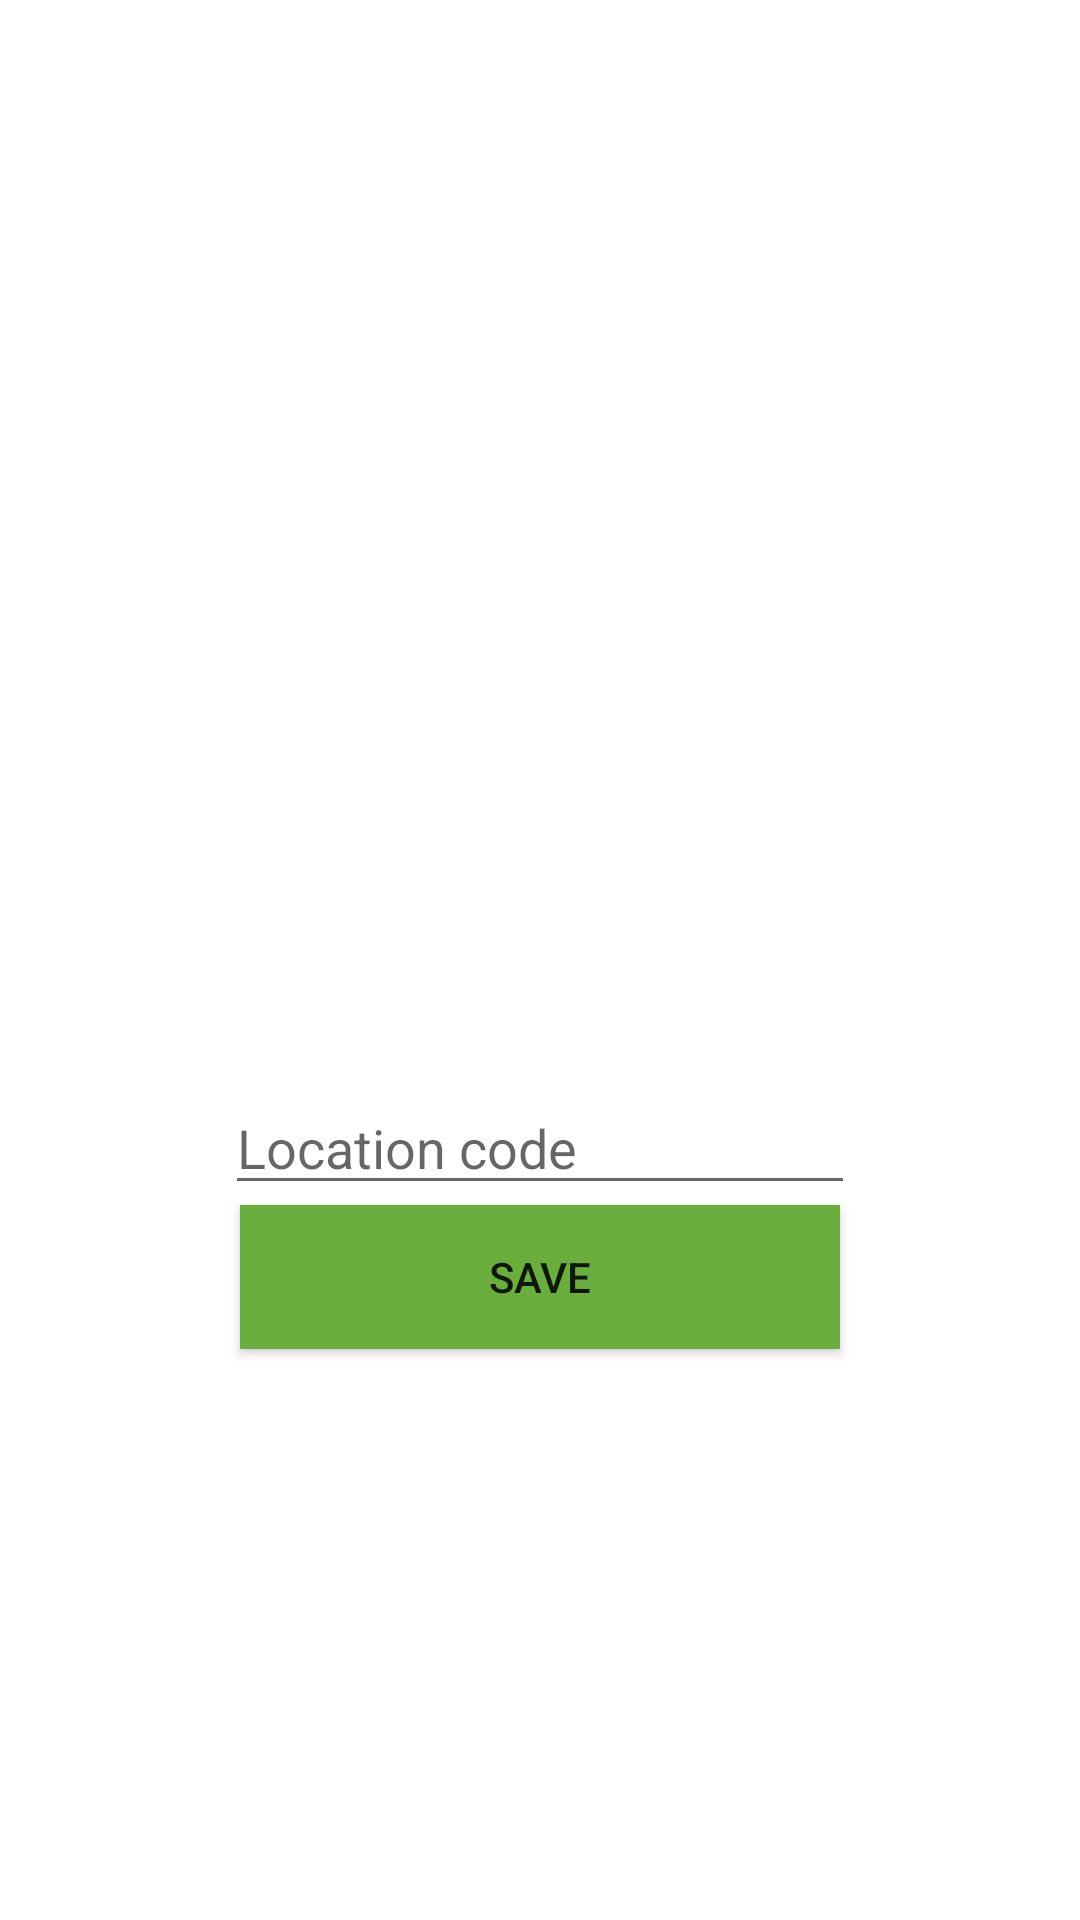

Here is an Android app screen rendered from its layout file. Give the layout XML and the strings, colors and styles it references.
<!-- AndroidManifest.xml: application theme Theme.IDScanner -->
<!-- res/layout/activity_login.xml -->
<?xml version="1.0" encoding="utf-8"?>
<androidx.appcompat.widget.LinearLayoutCompat xmlns:android="http://schemas.android.com/apk/res/android"
    xmlns:app="http://schemas.android.com/apk/res-auto"
    xmlns:tools="http://schemas.android.com/tools"
    android:layout_width="match_parent"
    android:layout_height="match_parent"
    android:gravity="center"
    android:orientation="vertical"
    tools:context=".login">

    <ImageView
        android:id="@+id/imageView2"
        android:layout_width="wrap_content"
        android:layout_height="150dp"
        android:contentDescription="@string/app_name"
        android:layout_marginBottom="20dp"
        app:srcCompat="@drawable/standard_chartered_bank_new_2021" />

    <EditText
        android:id="@+id/editTextlocation"
        android:layout_width="wrap_content"
        android:layout_height="wrap_content"
        android:ems="10"
        android:hint="@string/location_code"
        android:inputType="textPersonName"
        android:autofillHints="" />

    <Button
        android:id="@+id/buttonSave"
        android:layout_width="200dp"
        android:layout_height="wrap_content"
        android:background="#6AAF3E"
        android:backgroundTint="#6AAF3E"
        android:text="@string/save_button_text" />

</androidx.appcompat.widget.LinearLayoutCompat>
<!-- resources referenced by this layout -->
<resources>
  <string name="app_name">IDScanner</string>
  <string name="location_code">Location code</string>
  <string name="save_button_text">Save</string>
  <style name="Theme.IDScanner" parent="Theme.MaterialComponents.DayNight.DarkActionBar">
          
          <item name="colorPrimary">@color/purple_500</item>
          <item name="colorPrimaryVariant">@color/purple_700</item>
          <item name="colorOnPrimary">@color/white</item>
          
          <item name="colorSecondary">@color/teal_200</item>
          <item name="colorSecondaryVariant">@color/teal_700</item>
          <item name="colorOnSecondary">@color/black</item>
          
          <item name="android:statusBarColor" tools:targetApi="l">?attr/colorPrimaryVariant</item>
          
      </style>
  <!-- not gathered from this repository: default colours our renderer supplied (Android Studio template values) -->
  <color name="purple_500">#FF6200EE</color>
  <color name="purple_700">#FF3700B3</color>
  <color name="teal_200">#FF03DAC5</color>
  <color name="teal_700">#FF018786</color>
  <color name="black">#FF000000</color>
  <color name="white">#FFFFFFFF</color>
</resources>
